Photos from the image-classification dataset "Dataset_1" in the GitHub repository sinuose/CNNImageClassificationContests. Its 2 classes are: BRCA, GBM.

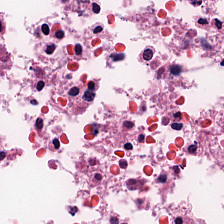
Label: GBM

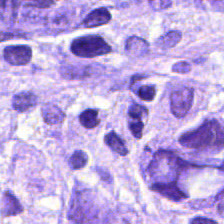
Label: BRCA

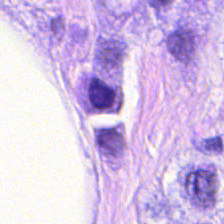
Label: BRCA

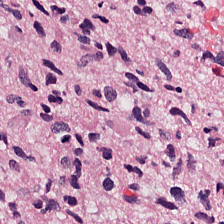
Label: GBM

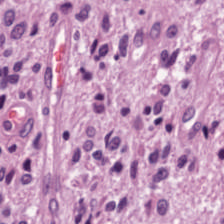
Label: GBM

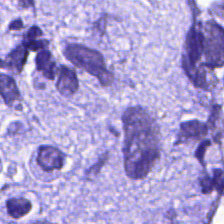
Label: BRCA
